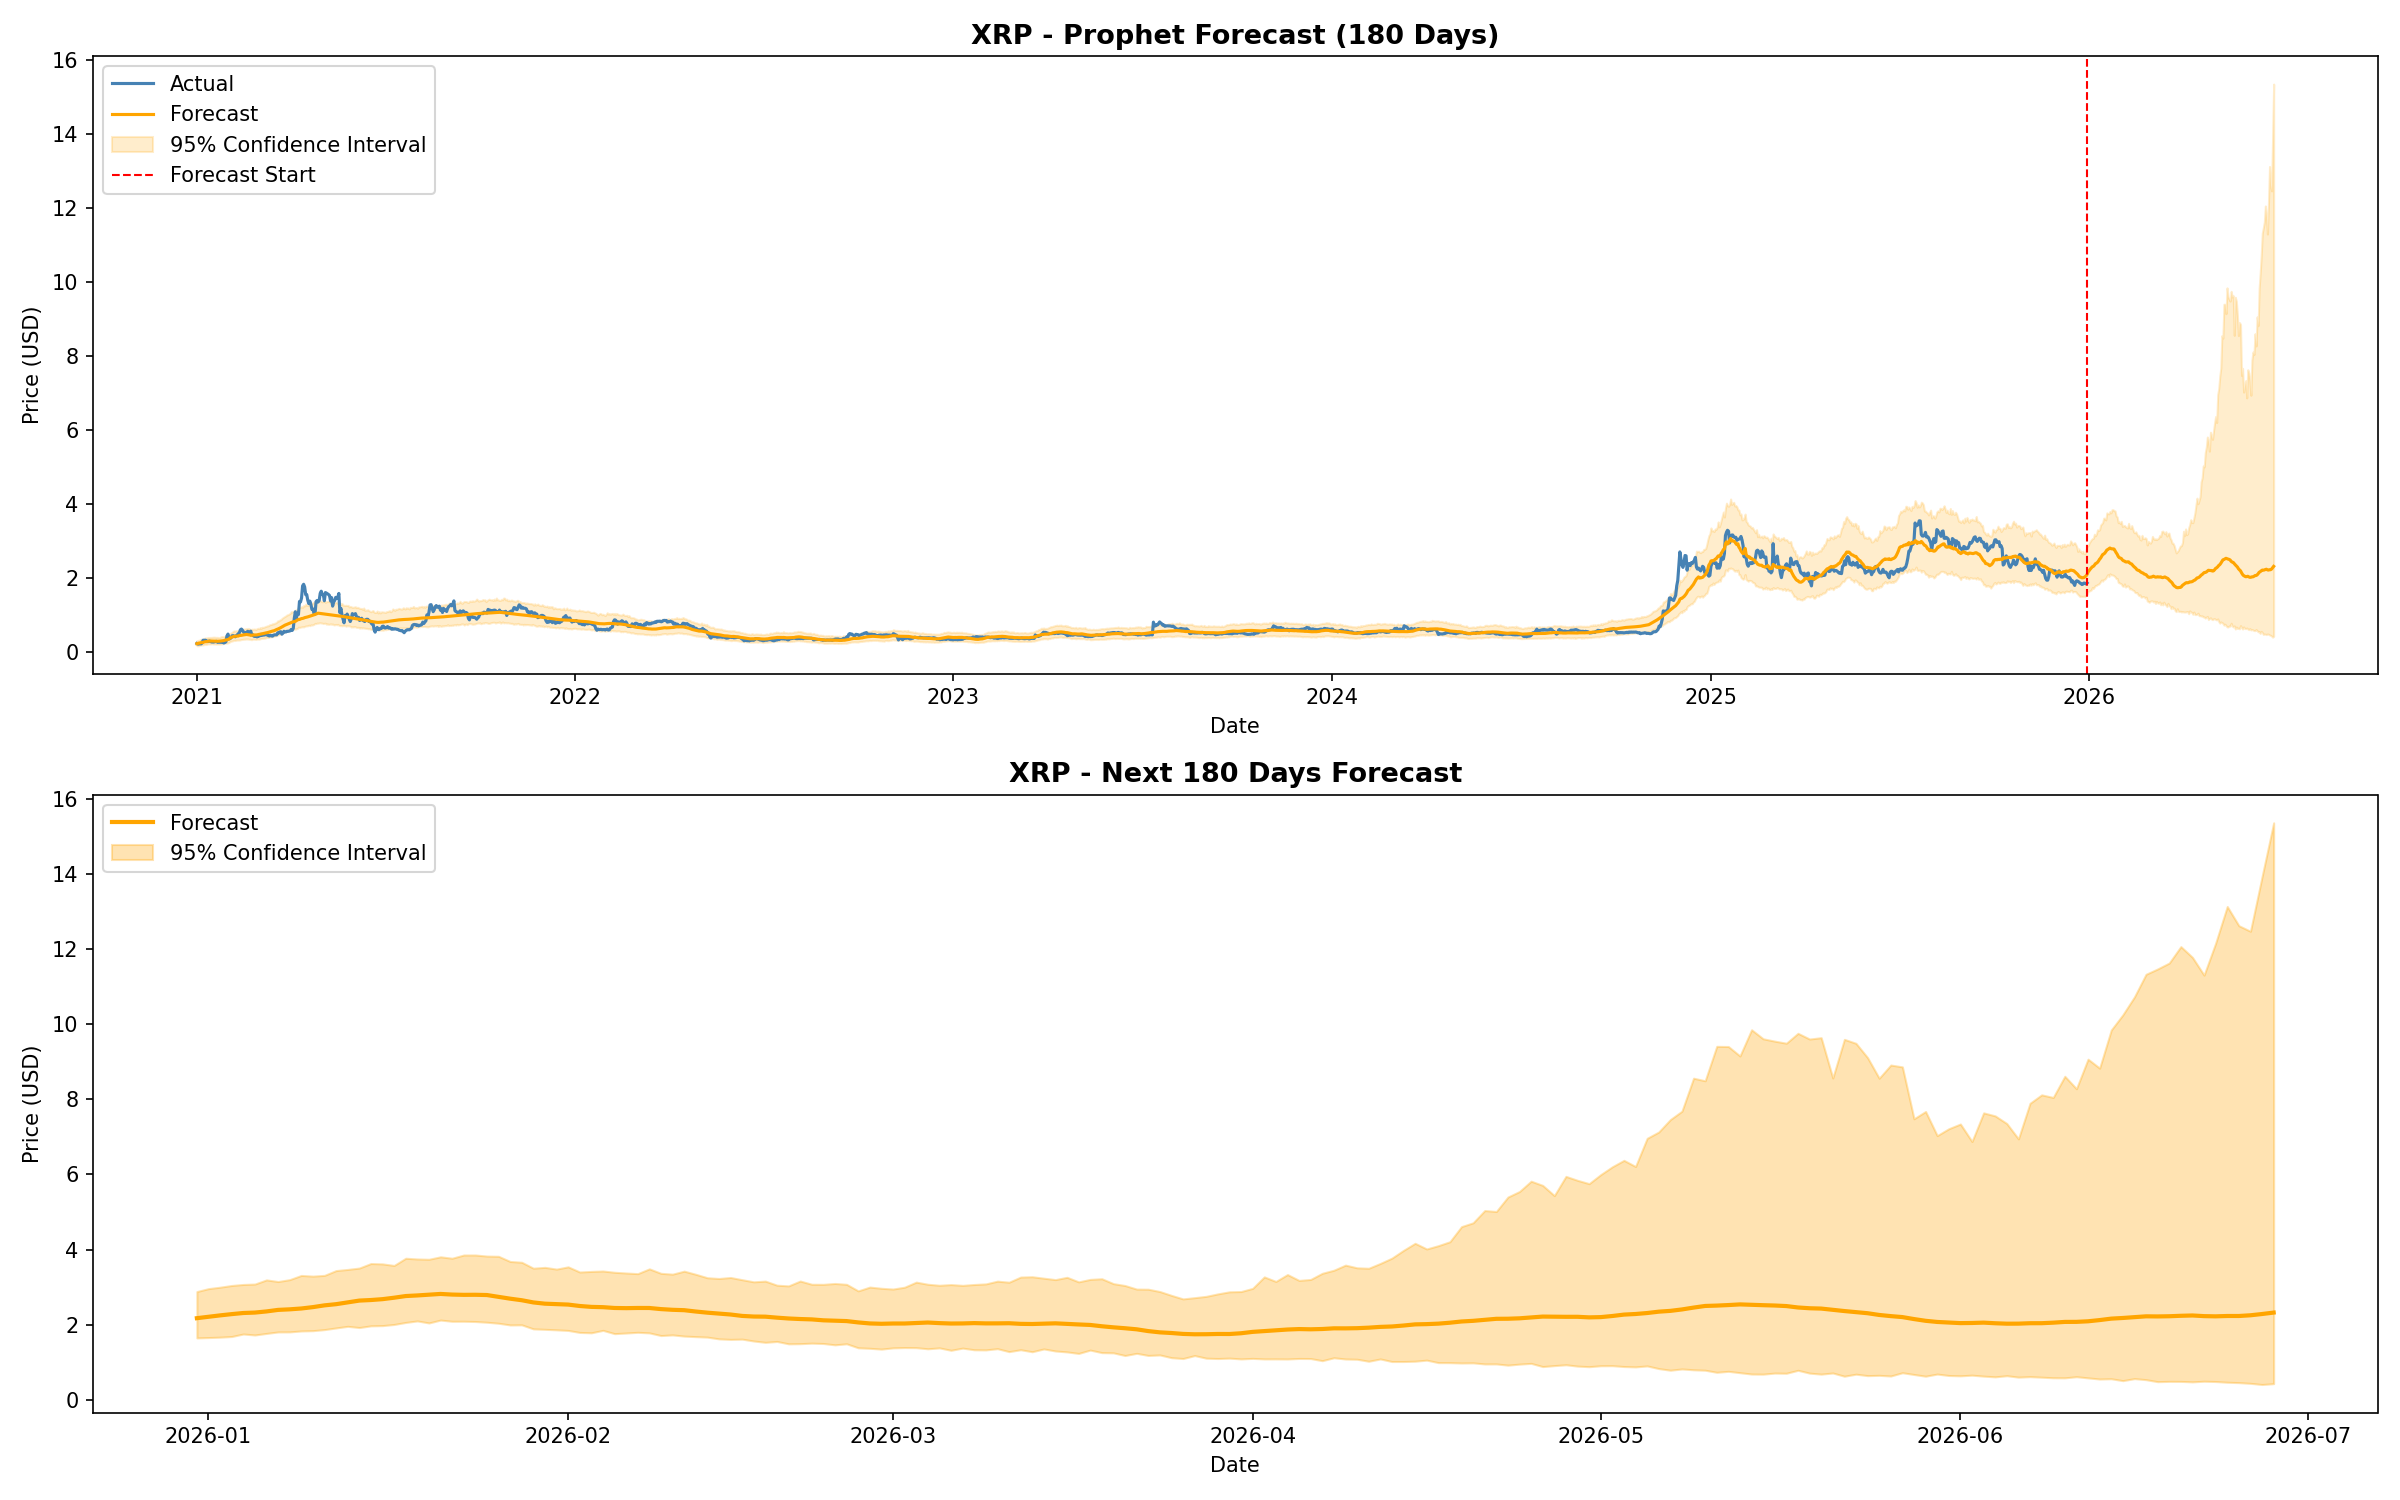

The table this chart was drawn from, first rows:
Date, Forecast, Lower_Bound, Upper_Bound, Crypto
2021-01-01, 0.2325, 0.1781, 0.3116, XRP
2021-01-02, 0.2385, 0.1768, 0.3211, XRP
2021-01-03, 0.2428, 0.1798, 0.3231, XRP
2021-01-04, 0.2512, 0.1923, 0.3366, XRP
2021-01-05, 0.2601, 0.194, 0.3532, XRP
2021-01-06, 0.2646, 0.1993, 0.352, XRP
2021-01-07, 0.266, 0.2009, 0.3515, XRP
2021-01-08, 0.279, 0.2081, 0.3755, XRP
2021-01-09, 0.2855, 0.2144, 0.3859, XRP
2021-01-10, 0.286, 0.2107, 0.3861, XRP
2021-01-11, 0.2929, 0.219, 0.3929, XRP
2021-01-12, 0.2999, 0.2289, 0.4004, XRP
2021-01-13, 0.3018, 0.2259, 0.3973, XRP
2021-01-14, 0.3043, 0.2253, 0.4031, XRP
2021-01-15, 0.305, 0.2283, 0.4002, XRP
2021-01-16, 0.3045, 0.2322, 0.4065, XRP
2021-01-17, 0.3036, 0.2231, 0.4086, XRP
2021-01-18, 0.3058, 0.2271, 0.4086, XRP
2021-01-19, 0.3013, 0.2217, 0.4033, XRP
2021-01-20, 0.298, 0.2217, 0.4029, XRP
2021-01-21, 0.2987, 0.2231, 0.404, XRP
2021-01-22, 0.2994, 0.2218, 0.3928, XRP
2021-01-23, 0.3018, 0.223, 0.3974, XRP
2021-01-24, 0.304, 0.2256, 0.4146, XRP
2021-01-25, 0.3092, 0.228, 0.4247, XRP
2021-01-26, 0.3127, 0.2339, 0.4177, XRP
2021-01-27, 0.3161, 0.2389, 0.425, XRP
2021-01-28, 0.3275, 0.2443, 0.4262, XRP
2021-01-29, 0.3357, 0.2519, 0.4473, XRP
2021-01-30, 0.3332, 0.2456, 0.4458, XRP
2021-01-31, 0.347, 0.2559, 0.4629, XRP
2021-02-01, 0.3523, 0.268, 0.4769, XRP
2021-02-02, 0.3883, 0.2869, 0.5073, XRP
2021-02-03, 0.4022, 0.3001, 0.5263, XRP
2021-02-04, 0.4102, 0.306, 0.5402, XRP
2021-02-05, 0.4236, 0.3141, 0.5669, XRP
2021-02-06, 0.4319, 0.3249, 0.5806, XRP
2021-02-07, 0.4343, 0.3181, 0.5715, XRP
2021-02-08, 0.439, 0.3286, 0.5828, XRP
2021-02-09, 0.4406, 0.3309, 0.5836, XRP
2021-02-10, 0.439, 0.3307, 0.5892, XRP
2021-02-11, 0.4539, 0.3311, 0.6168, XRP
2021-02-12, 0.4551, 0.3368, 0.6178, XRP
2021-02-13, 0.4584, 0.347, 0.6244, XRP
2021-02-14, 0.4646, 0.3457, 0.6268, XRP
2021-02-15, 0.4703, 0.3571, 0.6247, XRP
2021-02-16, 0.4735, 0.3509, 0.6281, XRP
2021-02-17, 0.4749, 0.3615, 0.6349, XRP
2021-02-18, 0.4818, 0.3562, 0.6401, XRP
2021-02-19, 0.4787, 0.363, 0.6423, XRP
2021-02-20, 0.4725, 0.3502, 0.645, XRP
2021-02-21, 0.4691, 0.3552, 0.6236, XRP
2021-02-22, 0.4576, 0.3428, 0.6046, XRP
2021-02-23, 0.4617, 0.3416, 0.6261, XRP
2021-02-24, 0.466, 0.3571, 0.6211, XRP
2021-02-25, 0.4694, 0.3538, 0.6283, XRP
2021-02-26, 0.4683, 0.3522, 0.6263, XRP
2021-02-27, 0.4689, 0.3473, 0.6156, XRP
2021-02-28, 0.4706, 0.3576, 0.6396, XRP
2021-03-01, 0.4785, 0.356, 0.6496, XRP
... 1,945 more rows
